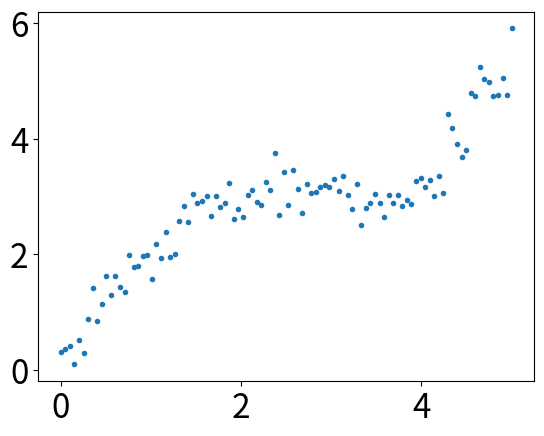
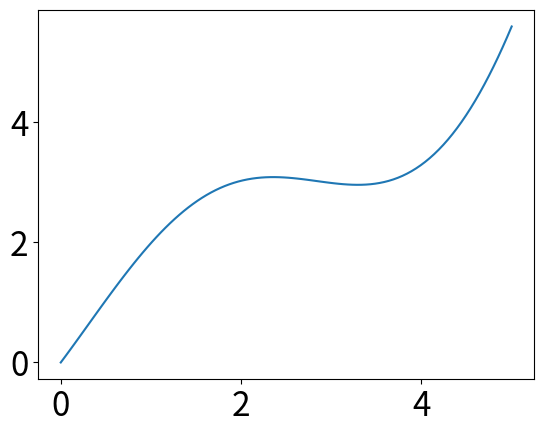
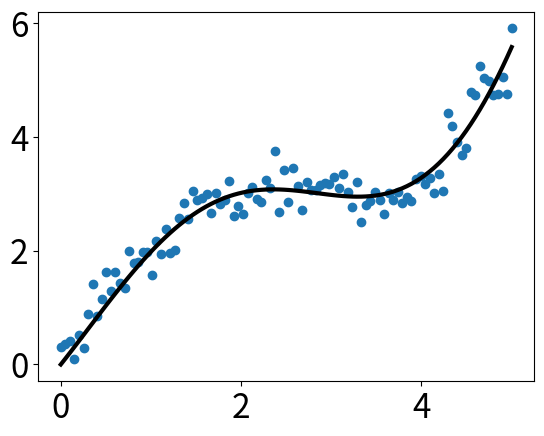

Here is the Python script that generated these plots, in order:
import matplotlib as mpl
import numpy as np
import matplotlib.pyplot as plt
"""
plt.rcParams['font.sans-serif']=['SimHei'] #用来正常显示中文标签
plt.rcParams['axes.unicode_minus']=False #用来正常显示负号
"""
# 通过rcParams设置全局横纵轴字体大小
mpl.rcParams['xtick.labelsize'] = 24
mpl.rcParams['ytick.labelsize'] = 24

# x轴的采样点
x = np.linspace(0, 5, 100)
# 通过下面曲线加上噪声生成数据，所以拟合模型就用y了……
y = 2 * np.sin(x) + 0.3 * x ** 2
y_data = y + np.random.normal(scale=0.3, size=100)

# figure()指定图表名称
plt.figure('data')

# '.'表明画散点图,每个散点的形状是个圆
plt.plot(x, y_data, '.')

# 画模型的图,plot函数默认画连线图
plt.figure('model')
plt.plot(x, y)

# 两个图画一起
plt.figure('data & model')

# 通过'k'指定线的颜色，lw指定线的宽度
# 第三个参数除了颜色也可以指定线形，比如'r--'表示红色虚线
# 更多属性可以参考官网：http://matplotlib.org/api/pyplot_api.html
plt.plot(x, y, c='k', lw=3)

# scatter可以更容易生成散点图
plt.scatter(x, y_data)
plt.savefig('./result.png')
plt.show()
